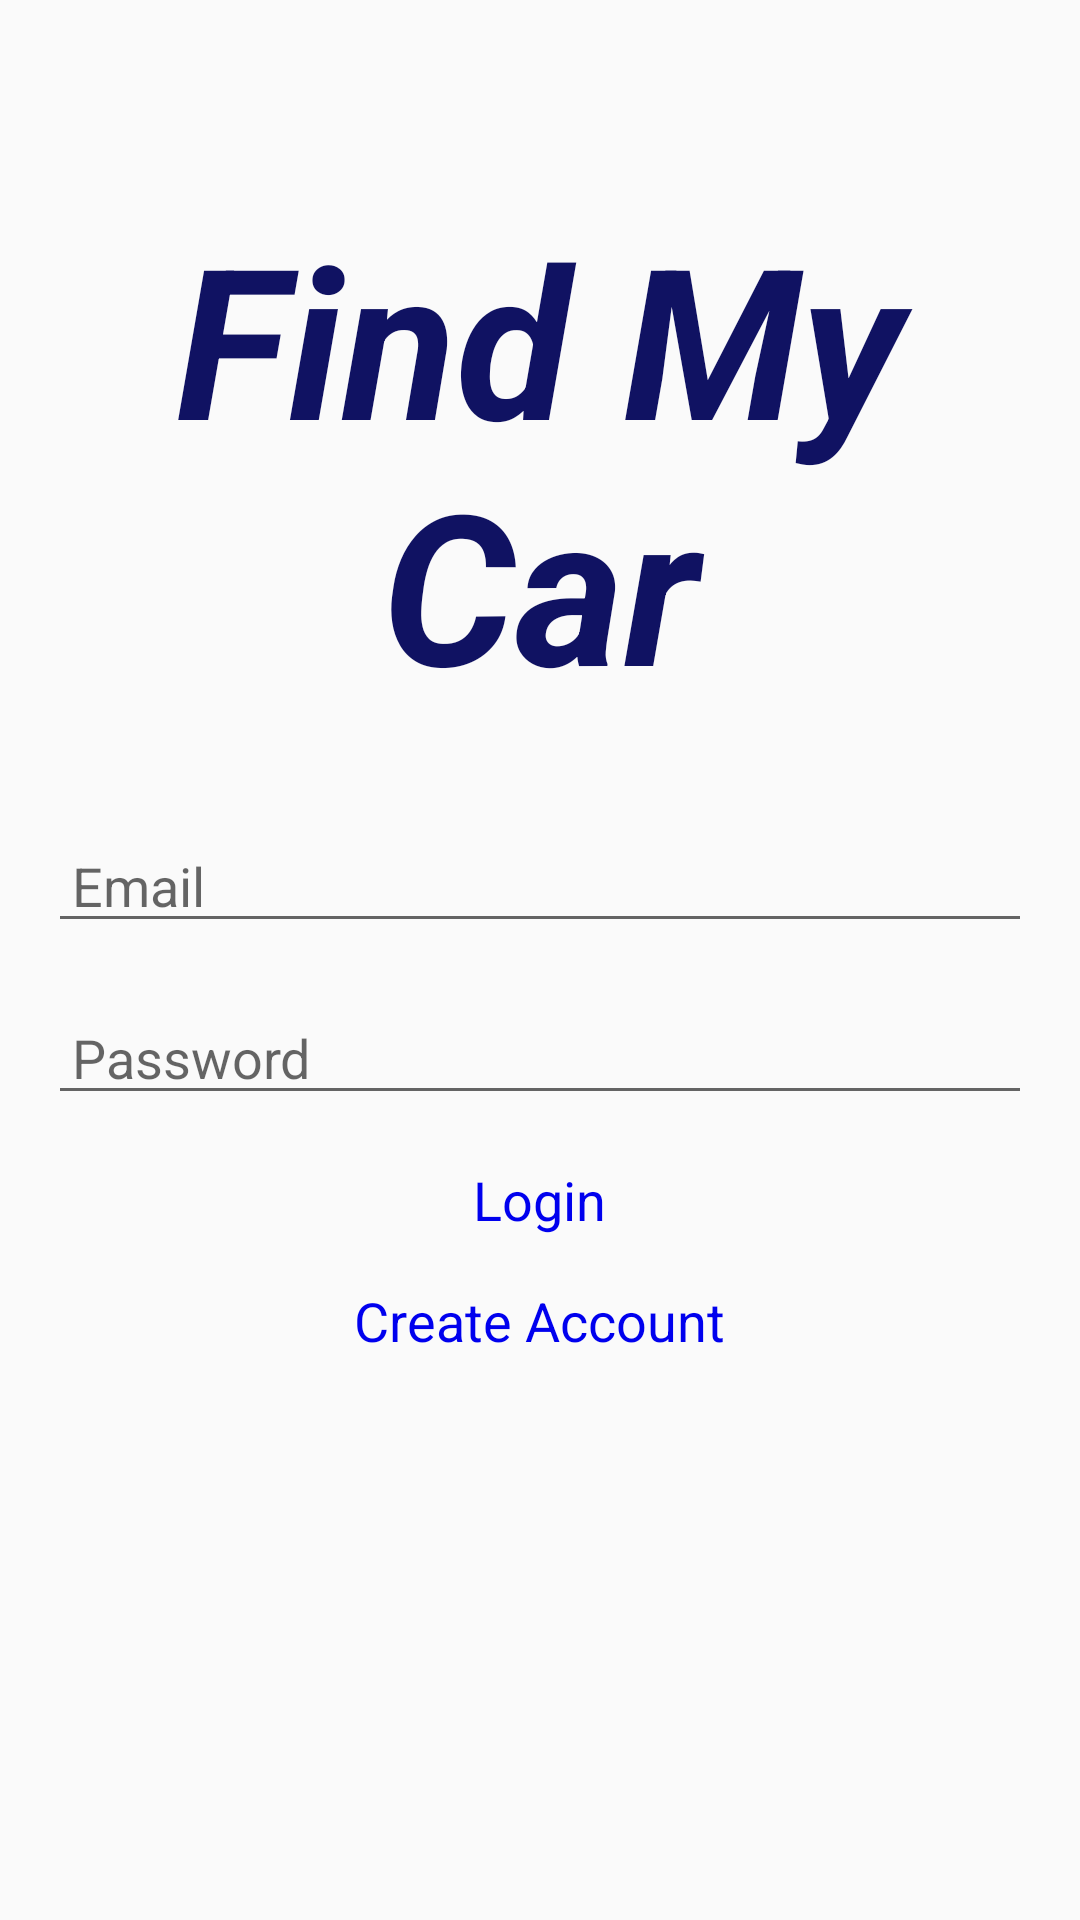

Here is an Android app screen rendered from its layout file. Give the layout XML and the strings, colors and styles it references.
<!-- AndroidManifest.xml: application theme AppTheme -->
<!-- res/layout/activity_login.xml -->
<?xml version="1.0" encoding="utf-8"?>
<LinearLayout
    xmlns:android="http://schemas.android.com/apk/res/android"
    android:layout_width="match_parent"
    android:layout_height="match_parent"
    android:paddingBottom="@dimen/activity_vertical_margin"
    android:paddingLeft="@dimen/activity_horizontal_margin"
    android:paddingRight="@dimen/activity_horizontal_margin"
    android:paddingTop="@dimen/activity_vertical_margin"
    android:orientation="vertical">

    <TextView
        android:layout_width="wrap_content"
        android:layout_height="wrap_content"
        android:textAppearance="?android:attr/textAppearanceLarge"
        android:text="@string/find_my_car"
        android:id="@+id/textView"
        android:textSize="@dimen/activity_login_title_text"
        android:textStyle="bold|italic"
        android:textAlignment="center"
        android:textColor="@color/titleColor"
        android:layout_marginTop="50dp" />

    <FrameLayout
        android:layout_width="match_parent"
        android:layout_height="match_parent">

        
        <LinearLayout
            android:id="@+id/login_container"
            android:layout_width="match_parent"
            android:layout_height="match_parent"
            android:paddingTop="@dimen/activity_vertical_margin"
            android:paddingBottom="@dimen/activity_vertical_margin"
            android:orientation="vertical">

            <EditText
                android:id="@+id/login_email"
                android:layout_width="match_parent"
                android:layout_height="wrap_content"
                android:inputType="textEmailAddress"
                android:hint="@string/hint_email"
                style="@style/DefaultEditText"/>

            <EditText
                android:id="@+id/login_password"
                android:layout_width="match_parent"
                android:layout_height="wrap_content"
                android:inputType="textPassword"
                android:hint="@string/hint_password"
                style="@style/DefaultEditText"/>

            <TextView
                android:id="@+id/log_in_action"
                android:layout_width="wrap_content"
                android:layout_height="wrap_content"
                android:textAppearance="?android:attr/textAppearanceMedium"
                android:text="@string/login_action"
                android:layout_gravity="center_horizontal"
                android:layout_marginTop="@dimen/activity_vertical_margin"
                style="@style/ActionTextButton"/>

            <TextView
                android:id="@+id/sign_up_toggle"
                android:layout_width="wrap_content"
                android:layout_height="wrap_content"
                android:text="@string/sign_up_toggle"
                android:layout_gravity="center_horizontal"
                android:layout_marginTop="@dimen/activity_vertical_margin"
                style="@style/ActionTextButton"/>
        </LinearLayout>

        
        <LinearLayout
            android:id="@+id/sign_up_container"
            android:layout_width="match_parent"
            android:layout_height="match_parent"
            android:paddingTop="@dimen/activity_vertical_margin"
            android:paddingBottom="@dimen/activity_vertical_margin"
            android:orientation="vertical"
            android:visibility="gone">

            <EditText
                android:id="@+id/sign_up_email"
                android:layout_width="match_parent"
                android:layout_height="wrap_content"
                android:inputType="textEmailAddress"
                android:hint="@string/hint_email"
                style="@style/DefaultEditText"/>

            <EditText
                android:id="@+id/sign_up_password"
                android:layout_width="match_parent"
                android:layout_height="wrap_content"
                android:inputType="textPassword"
                android:hint="@string/hint_password"
                style="@style/DefaultEditText"/>

            <TextView
                android:id="@+id/sign_up_action"
                android:layout_width="wrap_content"
                android:layout_height="wrap_content"
                android:textAppearance="?android:attr/textAppearanceMedium"
                android:text="@string/sign_up_action"
                android:layout_gravity="center_horizontal"
                android:layout_marginTop="@dimen/activity_vertical_margin"
                style="@style/ActionTextButton"/>

            <TextView
                android:id="@+id/log_in_toggle"
                android:layout_width="wrap_content"
                android:layout_height="wrap_content"
                android:text="@string/login_toggle"
                android:layout_gravity="center_horizontal"
                android:layout_marginTop="@dimen/activity_vertical_margin"
                style="@style/ActionTextButton"/>

        </LinearLayout>
    </FrameLayout>
</LinearLayout>
<!-- resources referenced by this layout -->
<resources>
  <color name="titleColor">#101262</color>
  <dimen name="activity_horizontal_margin">16dp</dimen>
  <dimen name="activity_login_title_text">70sp</dimen>
  <dimen name="activity_vertical_margin">16dp</dimen>
  <string name="find_my_car">Find My Car</string>
  <string name="hint_email">Email</string>
  <string name="hint_password">Password</string>
  <string name="login_action">Login</string>
  <string name="login_toggle">Login?</string>
  <string name="sign_up_action">Sign Up</string>
  <string name="sign_up_toggle">Create Account</string>
  <style name="ActionTextButton" parent="@android:style/Widget.TextView">
          <item name="android:textAppearance">?android:attr/textAppearanceMedium</item>
          <item name="android:textColor">@color/textButtonColor</item>
      </style>
  <style name="DefaultEditText" parent="@android:style/Widget.EditText">
          <item name="android:layout_marginTop">@dimen/activity_vertical_margin</item>
          <item name="android:paddingStart">@dimen/edittext_padding</item>
      </style>
  <style name="AppTheme" parent="Theme.AppCompat.Light.DarkActionBar">
          
          <item name="colorPrimary">@color/colorPrimary</item>
          <item name="colorPrimaryDark">@color/colorPrimaryDark</item>
          <item name="colorAccent">@color/colorAccent</item>
      </style>
  <color name="textButtonColor">#0000EE</color>
  <dimen name="edittext_padding">8dp</dimen>
  <color name="colorPrimary">#3F51B5</color>
  <color name="colorPrimaryDark">#303F9F</color>
  <color name="colorAccent">#FF4081</color>
</resources>
